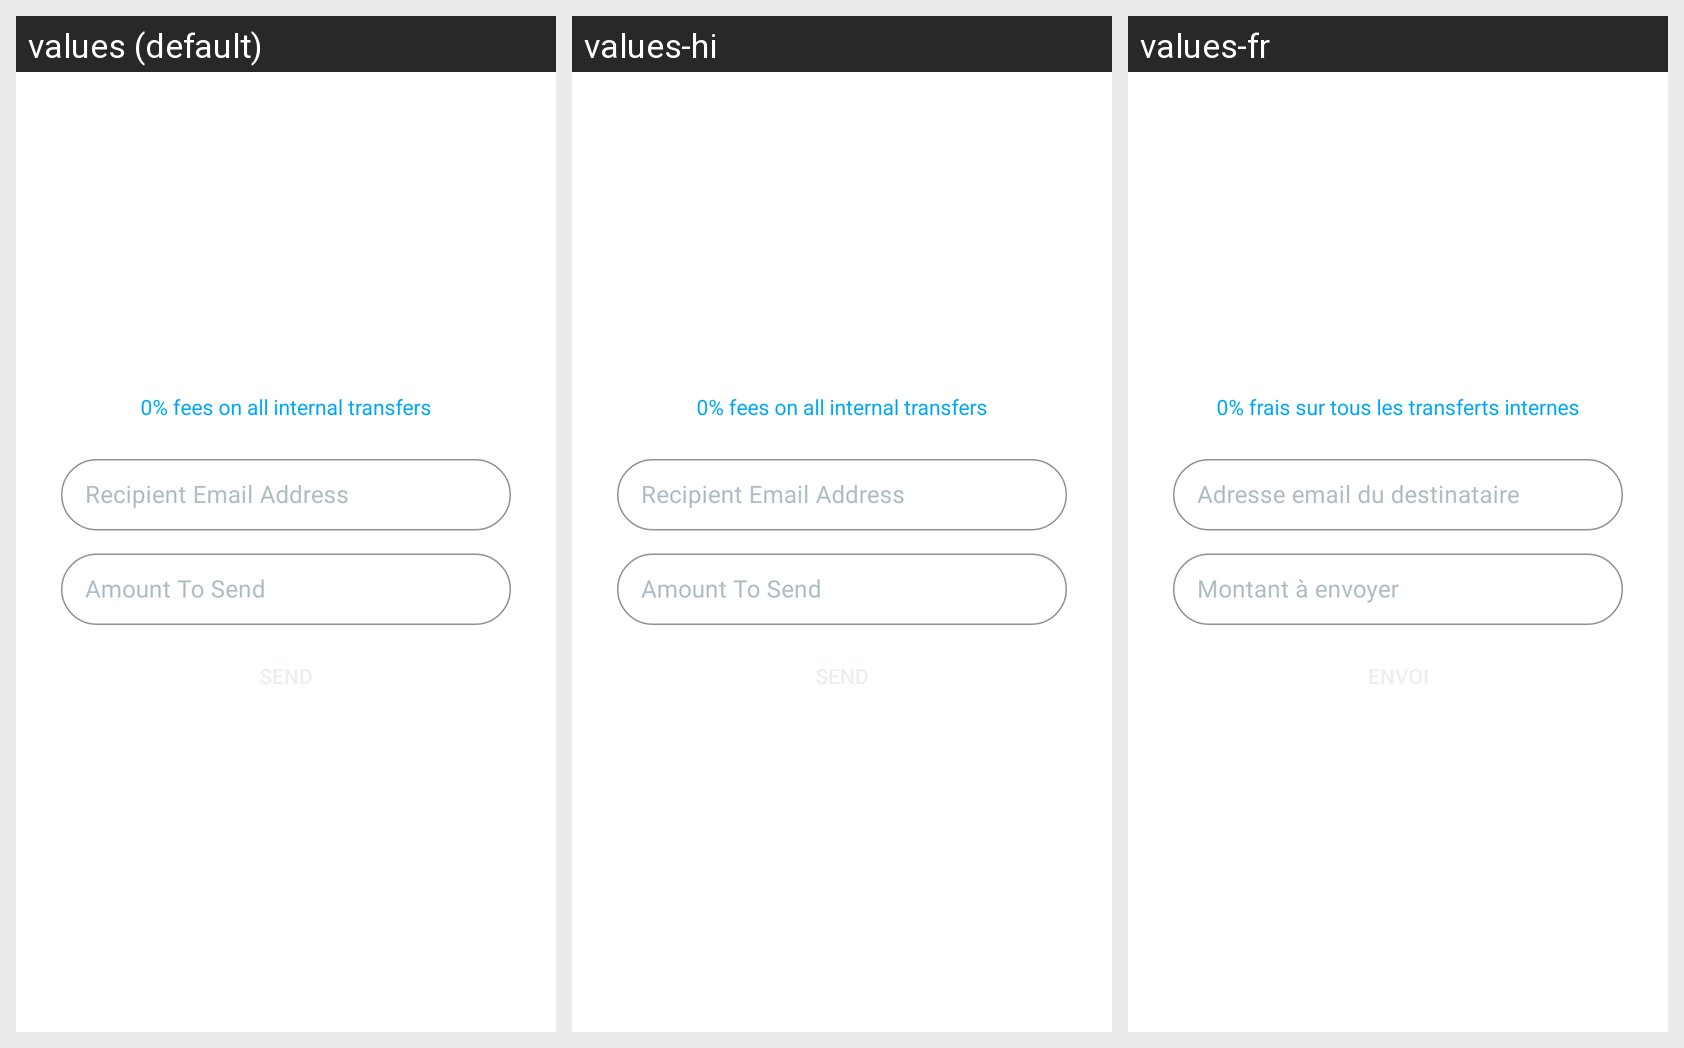

The Android screen above is rendered under several locales of the same app. Produce the string resources it draws, with the default and per-locale values.
Android screen res/layout/send_crypto_asset_internal.xml rendered under 3 locales, left to right: values (default), values-hi, values-fr. Device: Nexus 5 (rendered at 1080×1920; each locale shown at half size, 540×960, under a caption strip naming it); theme AppTheme.
Strings drawn on this screen, with the default value and each locale's value (text and hints the layout hard-codes, and strings that could not be matched under every locale, appear in the picture but are not listed):

free_internal_tx
  values: 0% fees on all internal transfers
  values-hi: 0% fees on all internal transfers
  values-fr: 0% frais sur tous les transferts internes

receipient_email_address
  values: Recipient Email Address
  values-hi: Recipient Email Address
  values-fr: Adresse email du destinataire

amount_to_send
  values: Amount To Send
  values-hi: Amount To Send
  values-fr: Montant à envoyer
